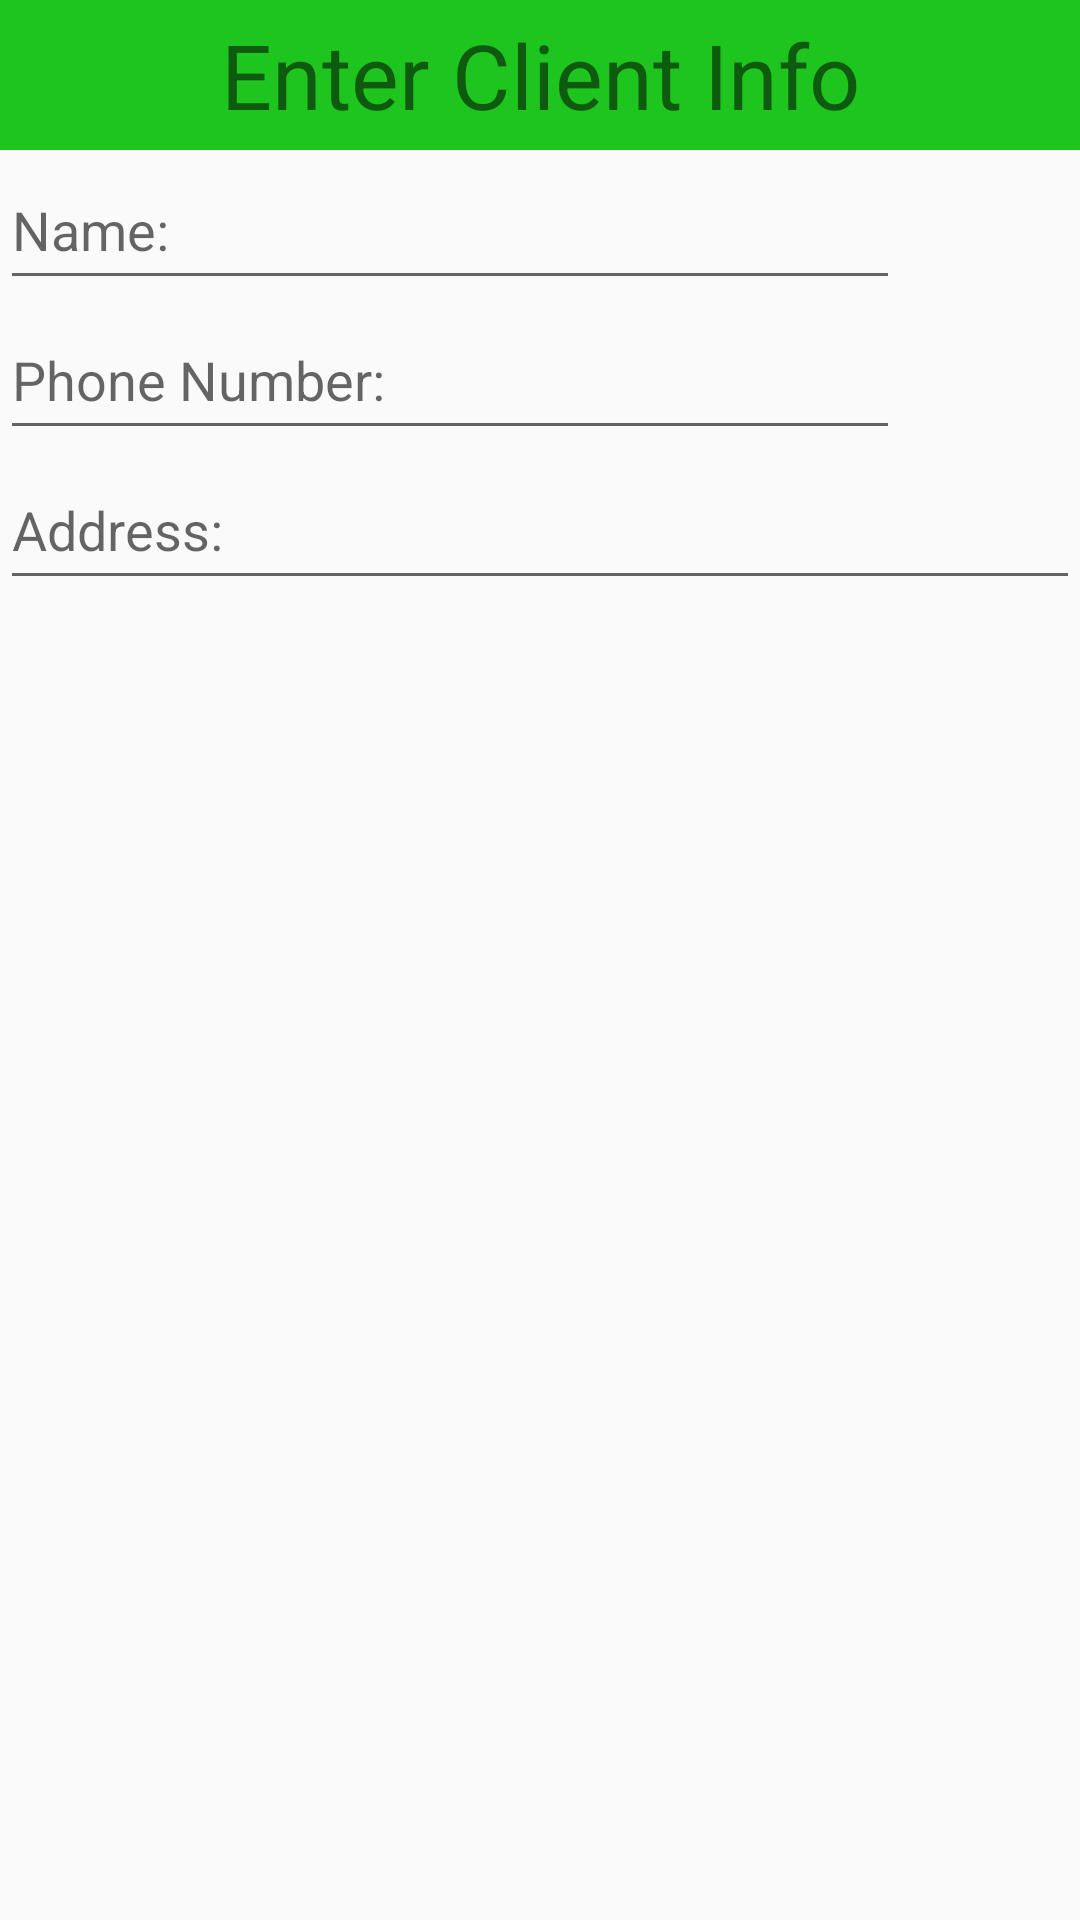

Layout XML and referenced resources for this Android screen:
<!-- AndroidManifest.xml: application theme AppTheme -->
<!-- res/layout/clientpopup.xml -->
<?xml version="1.0" encoding="utf-8"?>
<LinearLayout xmlns:android="http://schemas.android.com/apk/res/android"
    android:layout_width="300dp"
    android:layout_height="wrap_content"
    android:orientation="vertical">

    <TextView
        android:layout_width="match_parent"
        android:layout_height="50dp"
        android:gravity="center"
        android:text="Enter Client Info"
        android:textSize="30dp"
        android:background="@color/button"/>

    <EditText
        android:id="@+id/name"
        android:layout_width="300dp"
        android:layout_height="50dp"
        android:hint="Name:" />

    <EditText
        android:id="@+id/phoneNum"
        android:layout_width="300dp"
        android:layout_height="50dp"
        android:hint="Phone Number:" />

    <EditText
        android:id="@+id/address"
        android:layout_width="match_parent"
        android:layout_height="50dp"
        android:hint="Address:" />

    
        
        
        
        
            
            
            
            
            
        
            
            
            
            
            
            
    

</LinearLayout>
<!-- resources referenced by this layout -->
<resources>
  <color name="button">#DF00BE01</color>
  <style name="AppTheme" parent="Theme.AppCompat.Light">
          
  
          <item name="colorPrimary">@color/button</item>
          <item name="colorPrimaryDark">@color/greenBackground</item>
          <item name="colorAccent">@color/button</item>
  
      </style>
  <color name="greenBackground">#741BD81E</color>
</resources>
